Run: headless pygame with SDL's dummy video driver; simulated clock (each Clock.tick advances the game by its frame time, no real sleeping); random seed 0; keys injected as events and as key.get_pressed() state; no mouse input.
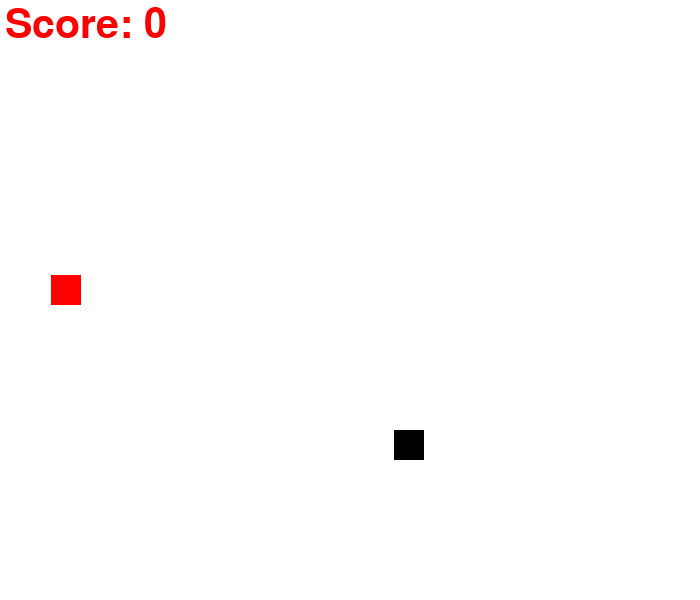
Frame 1 of 4 · flips 1–60 · no input
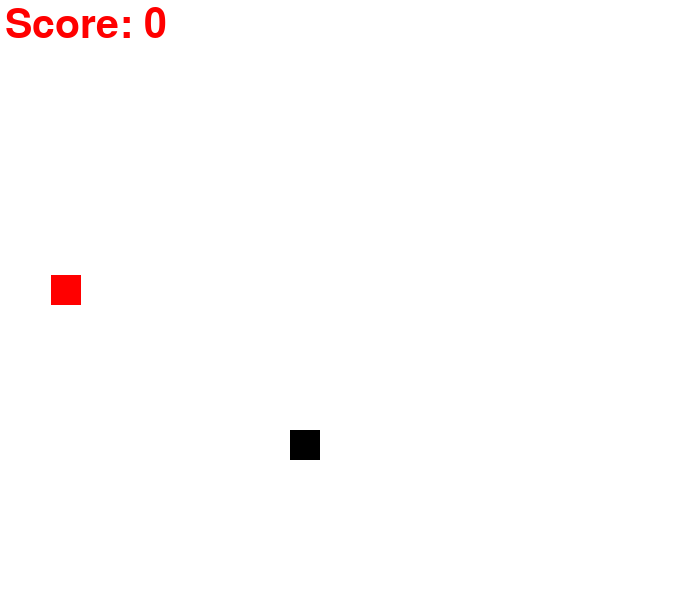
Frame 2 of 4 · flips 61–180 · tapped SPACE, RETURN · held RIGHT (→), D
Frame 3 of 4 · flips 181–300 · held DOWN (↓), S · screen unchanged from frame 2, image omitted
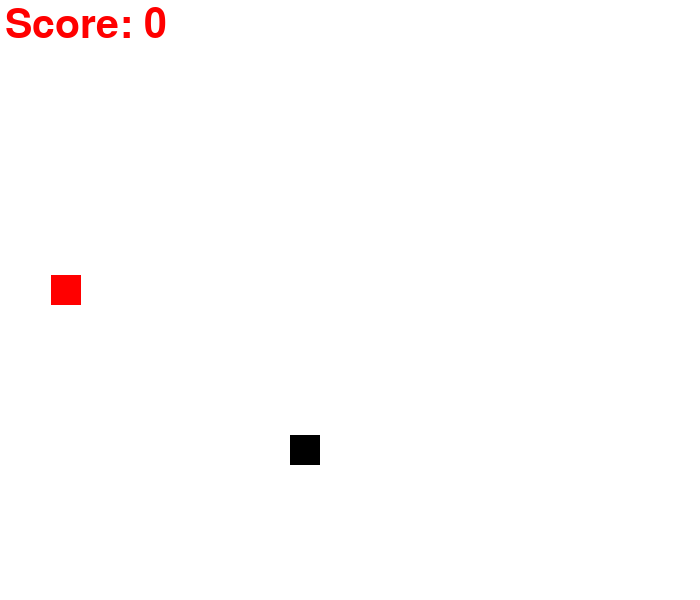
Frame 4 of 4 · flips 301–420 · held LEFT (←), A, UP (↑), W

The pygame program that drew these frames:

import pygame
import random

pygame.init()

# Game specific variables
game_exit = False
game_over = False
display_width = 700
display_height = 600
velocity_x = 0
velocity_y = 0
snake_x = random.randint(0,display_width)
snake_y = random.randint(0,display_height)
score = 0
speed = 5
apple_x = random.randint(10, display_width - 10)
apple_y = random.randint(10, display_height - 10)
snake_size = 30
snake_list = []
snake_length = 1
fps = 60

# Color specification
white = (255,255,255)
red = (255,0,0)
black = (0,0,0)

def plot_snake(gameWindow, color, snake_list):
    for x, y in snake_list:
        pygame.draw.rect(gameWindow, color, [x,y,snake_size,snake_size])

# define font module
font = pygame.font.SysFont(None, 60)

def text_screen(text, color, x , y):
    screen_text = font.render(text,True, color)
    gameWindow.blit(screen_text, [x,y])

# defining clock
clock = pygame.time.Clock()
# setting display size
gameWindow = pygame.display.set_mode((display_width,display_height))
# setting Title of window
pygame.display.set_caption("Snake Game")
# catching every event on/over window
while not game_exit:
    for event in pygame.event.get():
        # if event is an pressing of quit button
        if event.type == pygame.QUIT:
            game_exit = True
        # if event is a pressing of any key
        elif event.type == pygame.KEYDOWN:
            if event.key == pygame.K_RIGHT:
                velocity_x = speed
                velocity_y = 0
            elif event.key == pygame.K_LEFT:
                velocity_x = -speed
                velocity_y = 0
            elif event.key == pygame.K_DOWN:
                velocity_y = speed
                velocity_x = 0
            elif event.key == pygame.K_UP:
                velocity_y = -speed
                velocity_x = 0
    
    # creating a rectangle
    snake_x += velocity_x
    snake_y += velocity_y
    # if snake eats apple
    if abs(apple_x - snake_x) < 20 and abs(apple_y - snake_y) <20:
        score += 1 
        apple_x = random.randint(10, display_width - 10)
        apple_y = random.randint(10, display_height - 10)
        snake_length += speed
    # drawing apple 
    pygame.draw.rect(gameWindow, red, [apple_x, apple_y, snake_size, snake_size])
    
    # keeping the snake in the screen
    if snake_x < 0:
        snake_x = display_width
    elif snake_x >= display_width:
        snake_x = 0
    if snake_y < 0:
        snake_y = display_height
    elif snake_y >= display_height:
        snake_y = 0
    # drawing snake
    head = []
    head.append(snake_x)
    head.append(snake_y)
    snake_list.append(head)
    if len(snake_list) > snake_length:
        del snake_list[0]
    plot_snake(gameWindow, black, snake_list)
    text_screen("Score: " + str(score), red, 5, 5)
    pygame.display.update()
    # Filling background 
    gameWindow.fill(white)
    clock.tick(fps)

pygame.quit()
quit()
